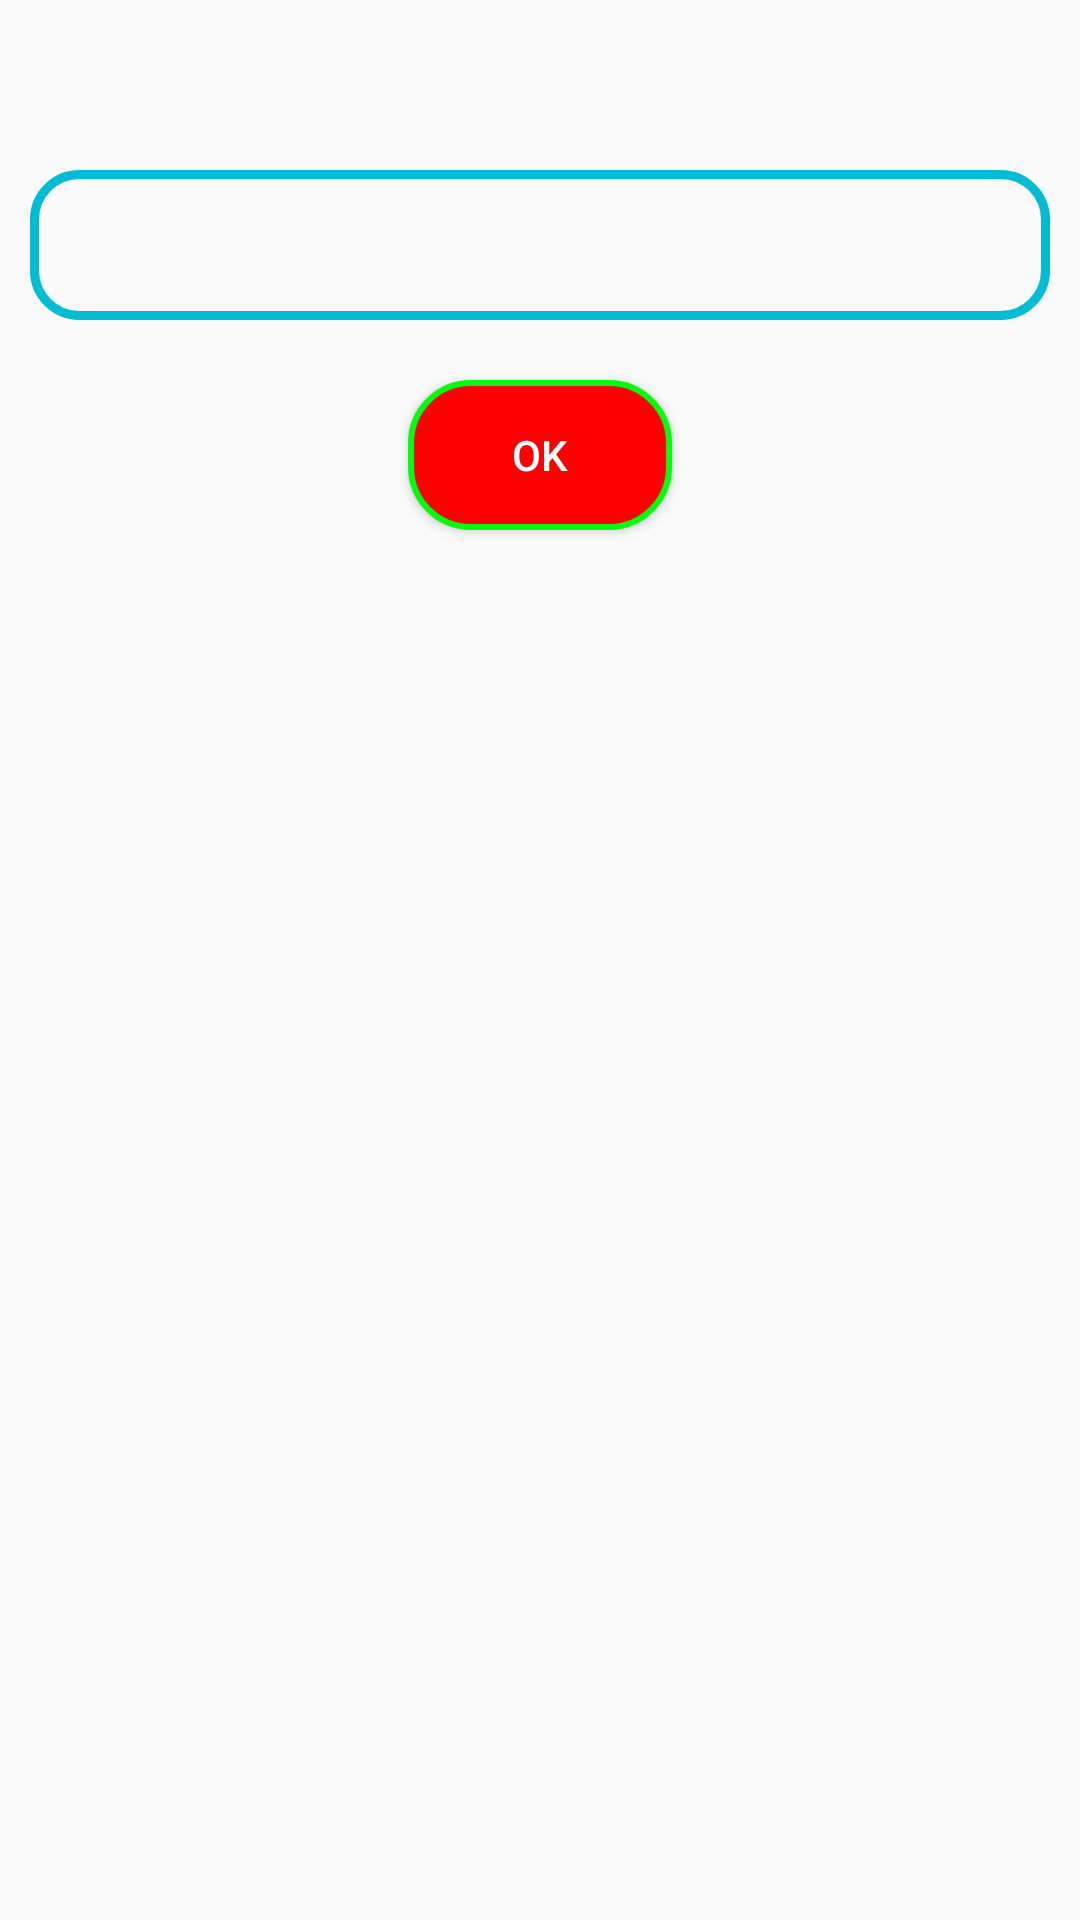

Write the Android layout XML for this screen, with the resource values it uses.
<!-- AndroidManifest.xml: application theme AppTheme -->
<!-- res/layout/dialog_edit.xml -->
<?xml version="1.0" encoding="utf-8"?>
<RelativeLayout xmlns:android="http://schemas.android.com/apk/res/android"
    android:layout_width="match_parent"
    android:layout_height="match_parent">

    <Button
        android:id="@+id/btnOK"
        android:layout_width="wrap_content"
        android:layout_height="wrap_content"
        android:layout_below="@+id/editTextName"
        android:layout_centerHorizontal="true"
        android:layout_gravity="center"
        android:layout_margin="10dp"
        android:background="@drawable/custom_button"
        android:text="@string/txt_btn_ok"
        android:textColor="@color/colorWhite" />

    <EditText
        android:id="@+id/editTextName"
        android:layout_width="match_parent"
        android:layout_height="50dp"
        android:layout_below="@+id/txtTitle"
        android:layout_margin="10dp"
        android:background="@drawable/custom_edittext"
        android:inputType="text"
        android:padding="10dp"
        android:autofillHints="" />

    <TextView
        android:id="@+id/txtTitle"
        android:layout_width="wrap_content"
        android:layout_height="wrap_content"
        android:layout_centerHorizontal="true"
        android:textSize="35sp" />

</RelativeLayout>
<!-- resources referenced by this layout -->
<resources>
  <color name="colorWhite">#FFFFFF</color>
  <!-- drawable custom_button (drawable-v24) -->
  <?xml version="1.0" encoding="utf-8"?>
  <shape xmlns:android="http://schemas.android.com/apk/res/android">
  
      <solid android:color="#FF0000" />
  
      <corners android:radius="20dp" />
  
      <size android:height="50dp" android:width="80dp" />
  
      <stroke android:color="#03FC0E" android:width="2dp" />
  
  </shape>
  <!-- drawable custom_edittext (drawable-v24) -->
  <?xml version="1.0" encoding="utf-8"?>
  <shape xmlns:android="http://schemas.android.com/apk/res/android">
  
      <stroke android:color="#00BCD4" android:width="3dp" />
  
      <corners android:radius="15dp" />
  
      <padding android:left="5dp" />
  
      <size android:width="40dp" android:height="40dp" />
  
  </shape>
  <string name="txt_btn_ok">OK</string>
  <style name="AppTheme" parent="Theme.AppCompat.Light.DarkActionBar">
          
          <item name="colorPrimary">@color/colorPrimary</item>
          <item name="colorPrimaryDark">@color/colorPrimaryDark</item>
          <item name="colorAccent">@color/colorAccent</item>
          <item name="windowActionBar">false</item>
          <item name="windowNoTitle">true</item>
      </style>
  <color name="colorPrimary">#008577</color>
  <color name="colorPrimaryDark">#00574B</color>
  <color name="colorAccent">#D81B60</color>
</resources>
